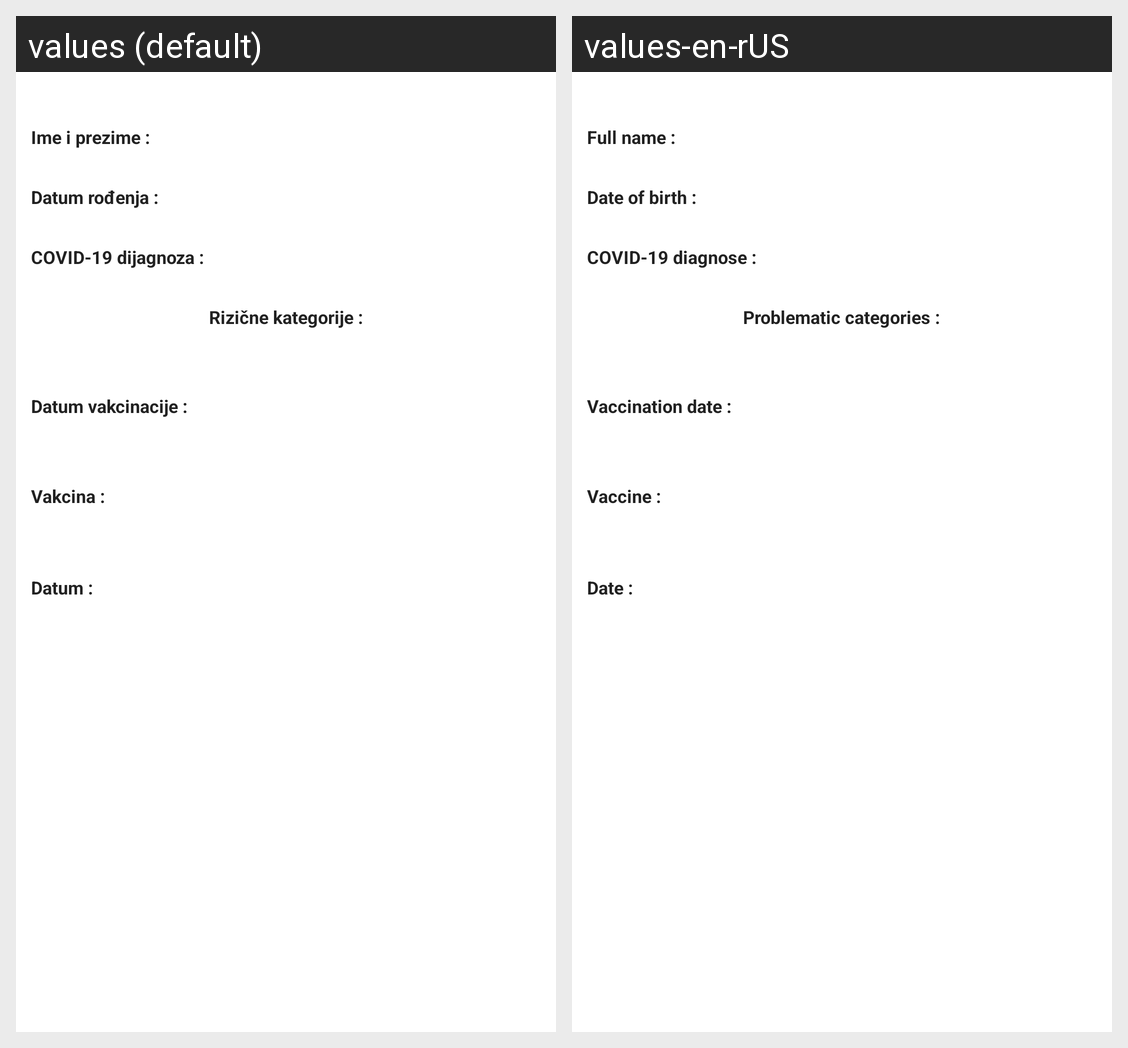

This grid shows one Android layout under two languages. Give, for every string resource on the screen, its name, the default text and each shown locale's text.
Android screen res/layout/fragment_end.xml rendered under 2 locales, left to right: values (default), values-en-rUS. Device: Nexus 5 (rendered at 1080×1920; each locale shown at half size, 540×960, under a caption strip naming it); theme Theme.Projekat.
Strings drawn on this screen, with the default value and each locale's value (text and hints the layout hard-codes, and strings that could not be matched under every locale, appear in the picture but are not listed):

ime
  values: Ime i prezime :
  values-en-rUS: Full name :

datum_r
  values: Datum rođenja :
  values-en-rUS: Date of birth :

boluje_covid
  values: COVID-19 dijagnoza :
  values-en-rUS: COVID-19 diagnose :

Kategorije_rizika
  values: Rizične kategorije :
  values-en-rUS: Problematic categories :

datum_vakcine
  values: Datum vakcinacije :
  values-en-rUS: Vaccination date :

Vakcina
  values: Vakcina :
  values-en-rUS: Vaccine :

datum
  values: Datum :
  values-en-rUS: Date :
